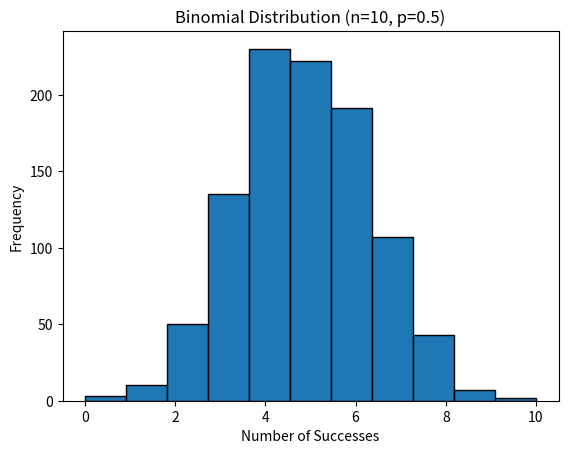
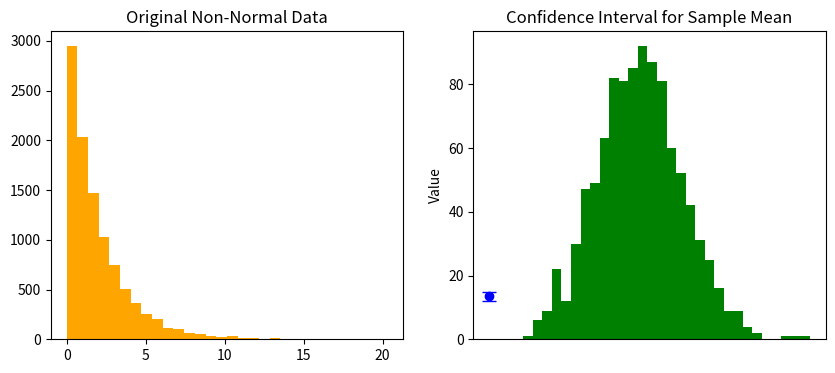

Write the Python code that produced these figures, in order.
import numpy as np
from scipy import stats

# Sample data
data = [55, 60, 58, 62, 57, 59, 61, 63, 56, 60]
mean_population = 58
std_population = 3

# Perform one-sample Z-test
sample_mean = np.mean(data)
n = len(data)
z = (sample_mean - mean_population) / (std_population / np.sqrt(n))

# Calculate p-value
p_value = 2 * (1 - stats.norm.cdf(abs(z)))

print("Z-score:", z)
print("P-value:", p_value)

if p_value < 0.05:
    print("Reject Null Hypothesis")
else:
    print("Fail to Reject Null Hypothesis")


import numpy as np
import matplotlib.pyplot as plt

# Simulate data
data = np.random.binomial(n=10, p=0.5, size=1000)

# Plot histogram
plt.hist(data, bins=11, edgecolor='black')
plt.title("Binomial Distribution (n=10, p=0.5)")
plt.xlabel("Number of Successes")
plt.ylabel("Frequency")
plt.show()


import numpy as np
import matplotlib.pyplot as plt

# Generate non-normal data (exponential distribution)
data = np.random.exponential(scale=2, size=10000)

# Take many sample means
means = [np.mean(np.random.choice(data, 50)) for _ in range(1000)]

# Plot original vs sample mean distributions
plt.figure(figsize=(10,4))
plt.subplot(1,2,1)
plt.hist(data, bins=30, color='orange')
plt.title("Original Non-Normal Data")

plt.subplot(1,2,2)
plt.hist(means, bins=30, color='green')
plt.title("Sampling Distribution (CLT Applied)")
plt.show()


import numpy as np
import scipy.stats as stats
import matplotlib.pyplot as plt

def confidence_interval(data, confidence=0.95):
    mean = np.mean(data)
    std_err = stats.sem(data)
    h = std_err * stats.t.ppf((1 + confidence) / 2, len(data)-1)
    lower = mean - h
    upper = mean + h

    print(f"{confidence*100}% Confidence Interval: ({lower:.2f}, {upper:.2f})")

    # Plot
    plt.errorbar(1, mean, yerr=h, fmt='o', color='blue', capsize=5)
    plt.title("Confidence Interval for Sample Mean")
    plt.xticks([])
    plt.ylabel("Value")
    plt.show()

# Example
data = [12, 15, 14, 10, 13, 15, 14, 16, 12]
confidence_interval(data)


from scipy.stats import chisquare

# Observed and expected frequencies
observed = [50, 30, 20]
expected = [40, 40, 20]

# Perform Chi-square test
chi_stat, p_value = chisquare(f_obs=observed, f_exp=expected)

print("Chi-square Statistic:", chi_stat)
print("P-value:", p_value)

if p_value < 0.05:
    print("Reject Null Hypothesis - Distributions are different")
else:
    print("Fail to Reject Null Hypothesis - Distributions are similar")
